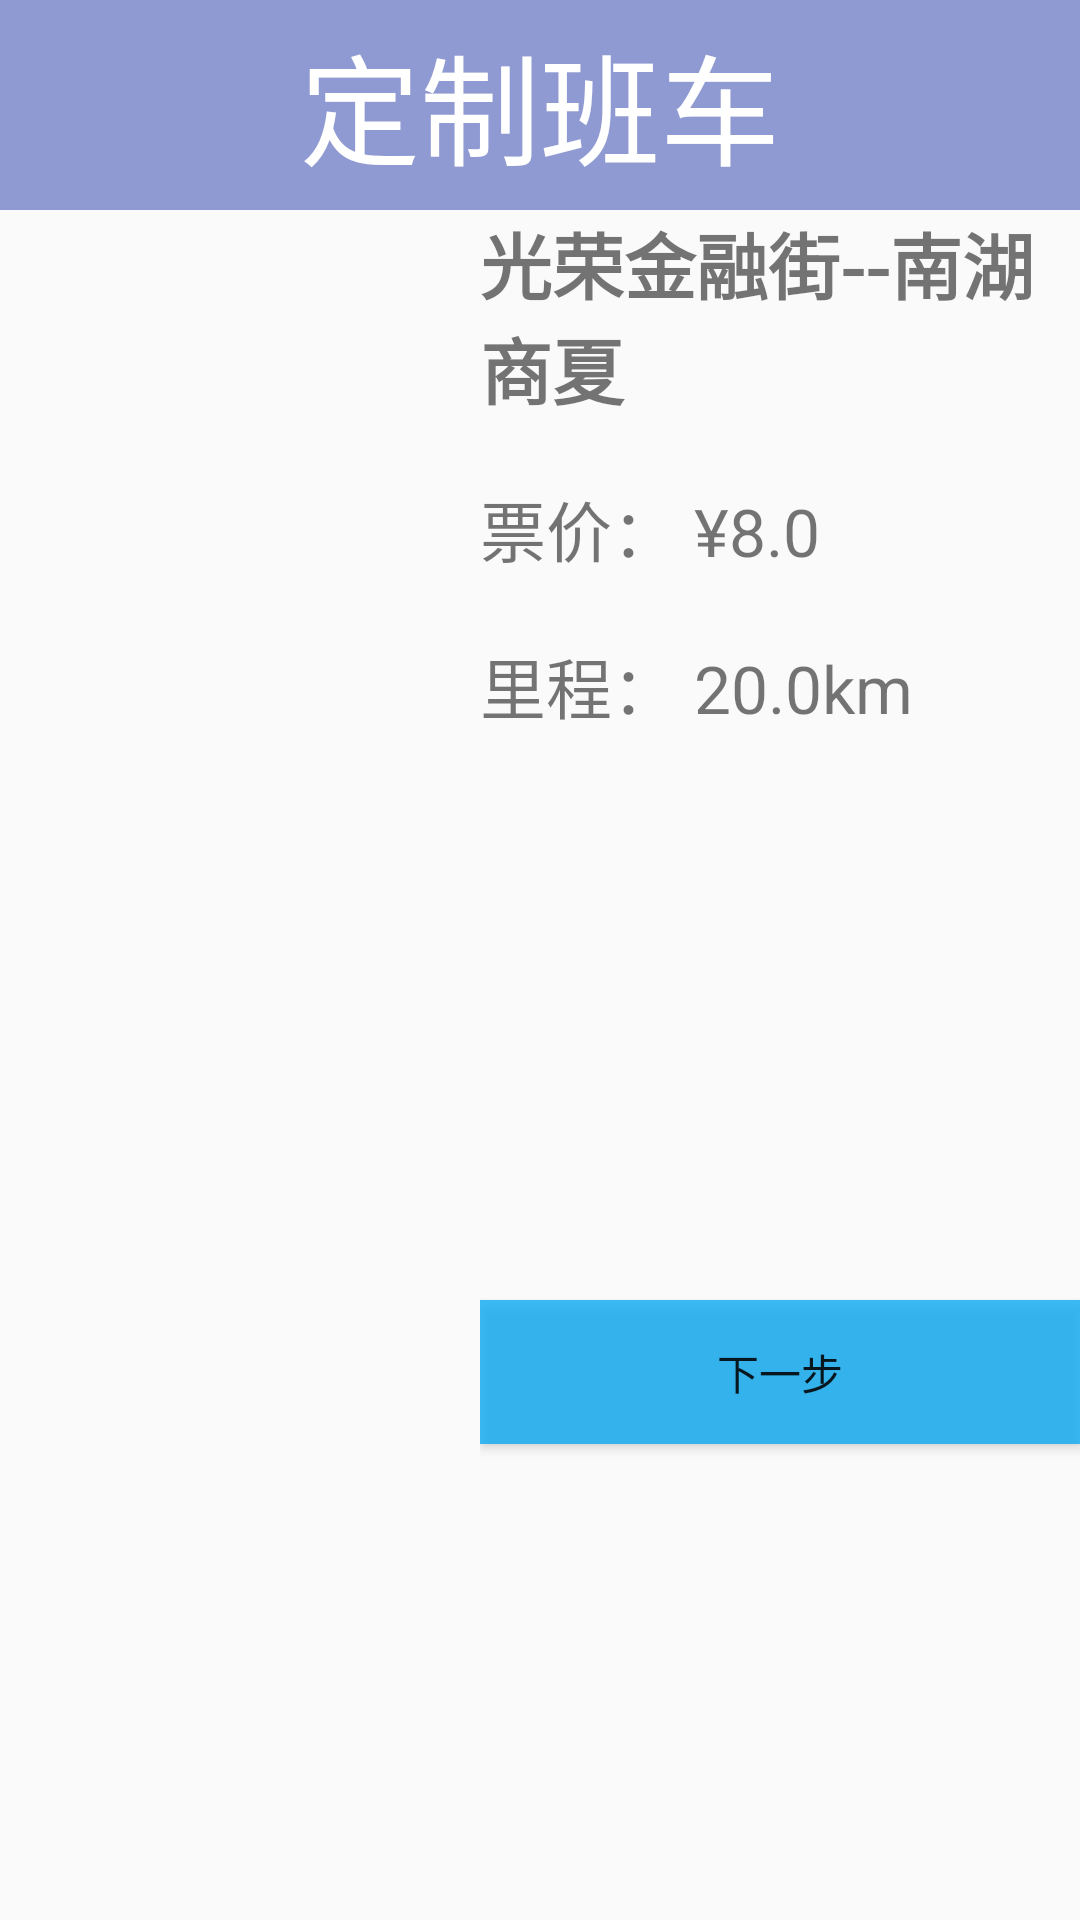

Write the Android layout XML for this screen, with the resource values it uses.
<!-- AndroidManifest.xml: application theme AppTheme -->
<!-- res/layout/pro6_1.xml -->
<?xml version="1.0" encoding="utf-8"?>

<LinearLayout xmlns:android="http://schemas.android.com/apk/res/android"
    android:layout_width="match_parent"
    android:layout_height="match_parent"
    android:orientation="vertical">

    <RelativeLayout
        android:layout_width="match_parent"
        android:layout_height="wrap_content"
        android:background="#8F3F51B5">

        <ImageView
            android:layout_width="50dp"
            android:layout_height="50dp"
            android:src="@drawable/ic_keyboard_arrow_left_black_24dp"
            android:layout_margin="10dp"/>


        <TextView
            android:layout_width="wrap_content"
            android:layout_height="wrap_content"
            android:layout_centerInParent="true"
            android:text="定制班车"
            android:textColor="#fff"
            android:textSize="40sp"/>

    </RelativeLayout>

    <RelativeLayout
        android:layout_width="match_parent"
        android:layout_height="match_parent">

        <LinearLayout
            android:layout_width="200dp"
            android:layout_height="match_parent"
            android:layout_alignParentRight="true"
            android:orientation="vertical">

            <TextView
                android:layout_width="wrap_content"
                android:layout_height="wrap_content"
                android:text="光荣金融街--南湖商夏"
                android:textStyle="bold"
                android:textSize="24sp"/>


            <TextView
                android:layout_width="wrap_content"
                android:layout_height="wrap_content"
                android:text="票价： ¥8.0"
                android:layout_marginTop="20dp"
                android:textSize="22sp" />

            <TextView
                android:layout_width="wrap_content"
                android:layout_height="wrap_content"
                android:text="里程： 20.0km"
                android:layout_marginTop="20dp"
                android:textSize="22sp" />


            <RelativeLayout
                android:layout_width="match_parent"
                android:layout_height="wrap_content"
                android:layout_weight="1"
                android:gravity="center">

                <Button
                    android:id="@+id/btn_pro6_next1"
                    android:layout_width="match_parent"
                    android:layout_height="wrap_content"
                    android:layout_marginTop="30dp"
                    android:text="下一步"
                    android:background="#C303A9F4"/>

            </RelativeLayout>
        </LinearLayout>
    </RelativeLayout>
</LinearLayout>
<!-- resources referenced by this layout -->
<resources>
  <style name="AppTheme" parent="Theme.AppCompat.Light.NoActionBar">
          
          <item name="colorPrimary">@color/colorPrimary</item>
          <item name="colorPrimaryDark">@color/colorPrimaryDark</item>
          <item name="colorAccent">@color/colorAccent</item>
      </style>
  <!-- not gathered from this repository: default colours our renderer supplied (Android Studio template values) -->
  <color name="colorPrimary">#FF6200EE</color>
  <color name="colorPrimaryDark">#FF3700B3</color>
  <color name="colorAccent">#FF03DAC5</color>
</resources>
